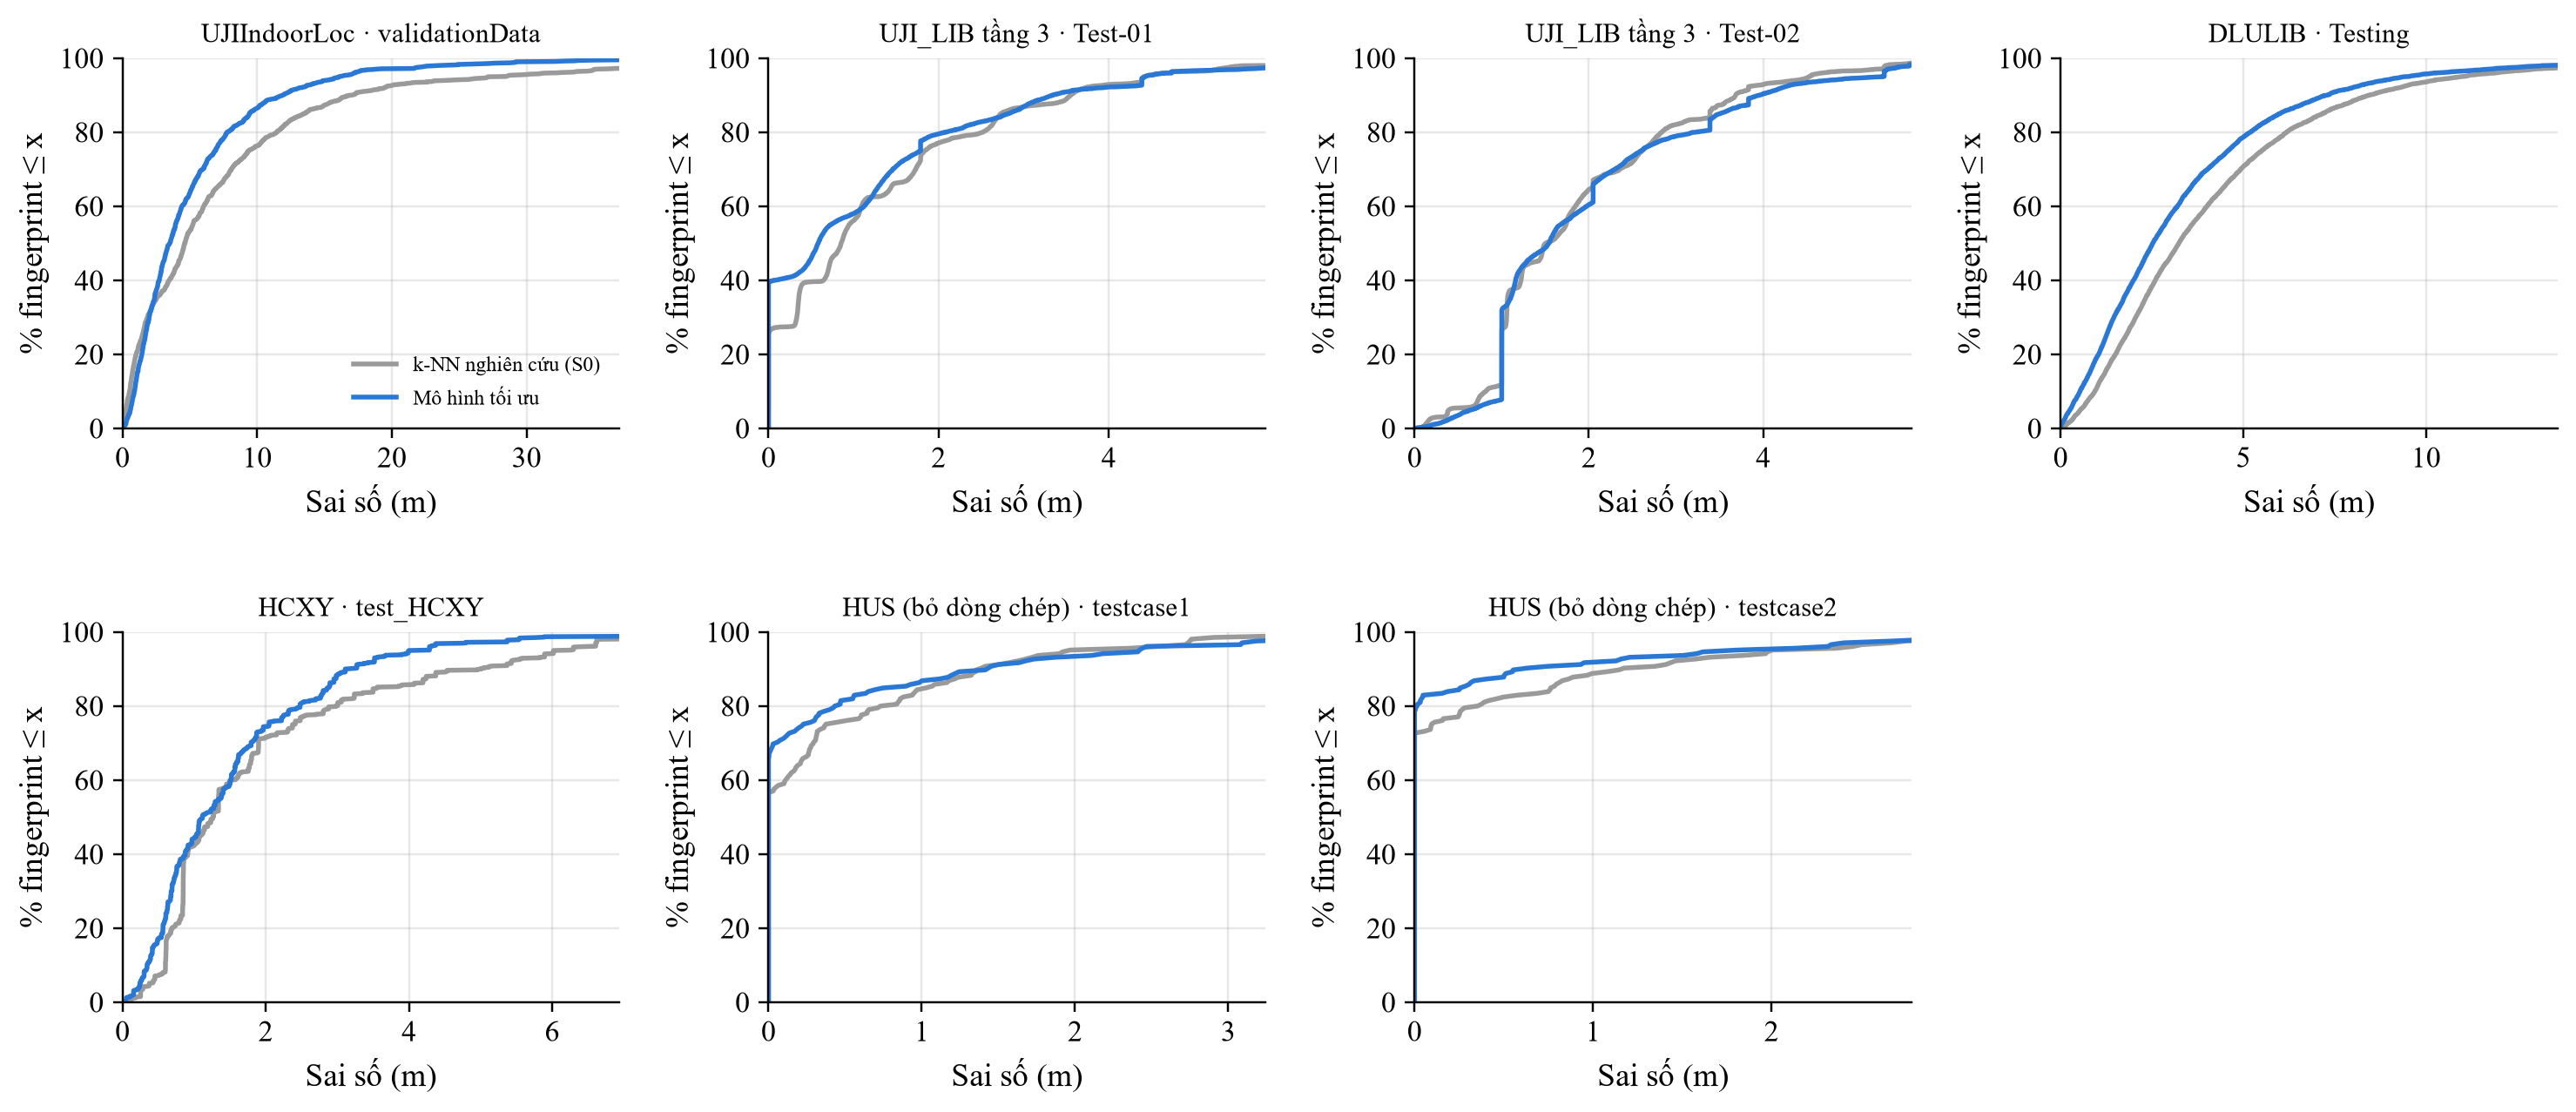

The data file committed next to this chart (first rows):
dataset, test_set, model, n, p25_m, p50_m, p75_m, p90_m, p95_m, share_le_2m, share_le_5m
UJIIndoorLoc, validationData, k-NN nghiên cứu (S0), 1111, 1.477, 4.61, 9.388, 17.02, 27.81, 0.3114, 0.5329
UJIIndoorLoc, validationData, Mô hình tối ưu, 1111, 1.702, 3.522, 6.897, 11.89, 16.09, 0.3042, 0.6355
UJI_LIB tầng 3, Test-01, k-NN nghiên cứu (S0), 7200, 5.024295867788081e-15, 0.8541, 1.837, 3.555, 4.409, 0.7711, 0.9642
UJI_LIB tầng 3, Test-01, Mô hình tối ưu, 7200, 3.552713678800501e-15, 0.5839, 1.788, 3.341, 4.429, 0.7953, 0.9661
UJI_LIB tầng 3, Test-02, k-NN nghiên cứu (S0), 7200, 1, 1.501, 2.613, 3.683, 4.532, 0.6449, 0.9656
UJI_LIB tầng 3, Test-02, Mô hình tối ưu, 7200, 1, 1.543, 2.603, 3.962, 5.368, 0.6036, 0.9453
DLULIB, Testing, k-NN nghiên cứu (S0), 6500, 1.788, 3.236, 5.502, 8.44, 10.95, 0.2885, 0.7075
DLULIB, Testing, Mô hình tối ưu, 6500, 1.249, 2.522, 4.583, 7.285, 9.456, 0.4006, 0.7863
HCXY, test_HCXY, k-NN nghiên cứu (S0), 860, 0.8393, 1.268, 2.384, 5.007, 6.03, 0.714, 0.8988
HCXY, test_HCXY, Mô hình tối ưu, 860, 0.6289, 1.117, 2.048, 3.119, 4.014, 0.7442, 0.9721
HUS (bỏ dòng chép), testcase1, k-NN nghiên cứu (S0), 205, 1.3589202384814562e-13, 3.2437422893691137e-12, 0.3751, 1.375, 1.959, 0.9512, 0.9951
HUS (bỏ dòng chép), testcase1, Mô hình tối ưu, 205, 0.0, 0.0, 0.228, 1.426, 2.418, 0.9317, 0.9902
HUS (bỏ dòng chép), testcase2, k-NN nghiên cứu (S0), 205, 2.4721107008476853e-13, 1.549367365516737e-12, 0.09589, 1.162, 2, 0.9463, 0.9951
HUS (bỏ dòng chép), testcase2, Mô hình tối ưu, 205, 0.0, 0.0, 8.881784197001252e-16, 0.5997, 1.769, 0.9512, 0.9902
HUS nguyên bản, testcase1, k-NN nghiên cứu (S0), 205, 5.96139109438448e-14, 5.360427183218221e-13, 1.642472692911641e-12, 3.5987666636466772e-12, 4.80929711717704e-12, 0.9951, 0.9951
HUS nguyên bản, testcase1, Mô hình tối ưu, 205, 0.0, 0.0, 0.0, 0.0, 0.0, 0.9902, 0.9951
HUS nguyên bản, testcase2, k-NN nghiên cứu (S0), 205, 8.082423619271141e-14, 4.378719609121618e-13, 1.6017038860944797e-12, 3.207223555509597e-12, 5.029917321829495e-12, 0.9951, 1.0
HUS nguyên bản, testcase2, Mô hình tối ưu, 205, 0.0, 0.0, 0.0, 0.0, 0.0, 0.9902, 0.9951
